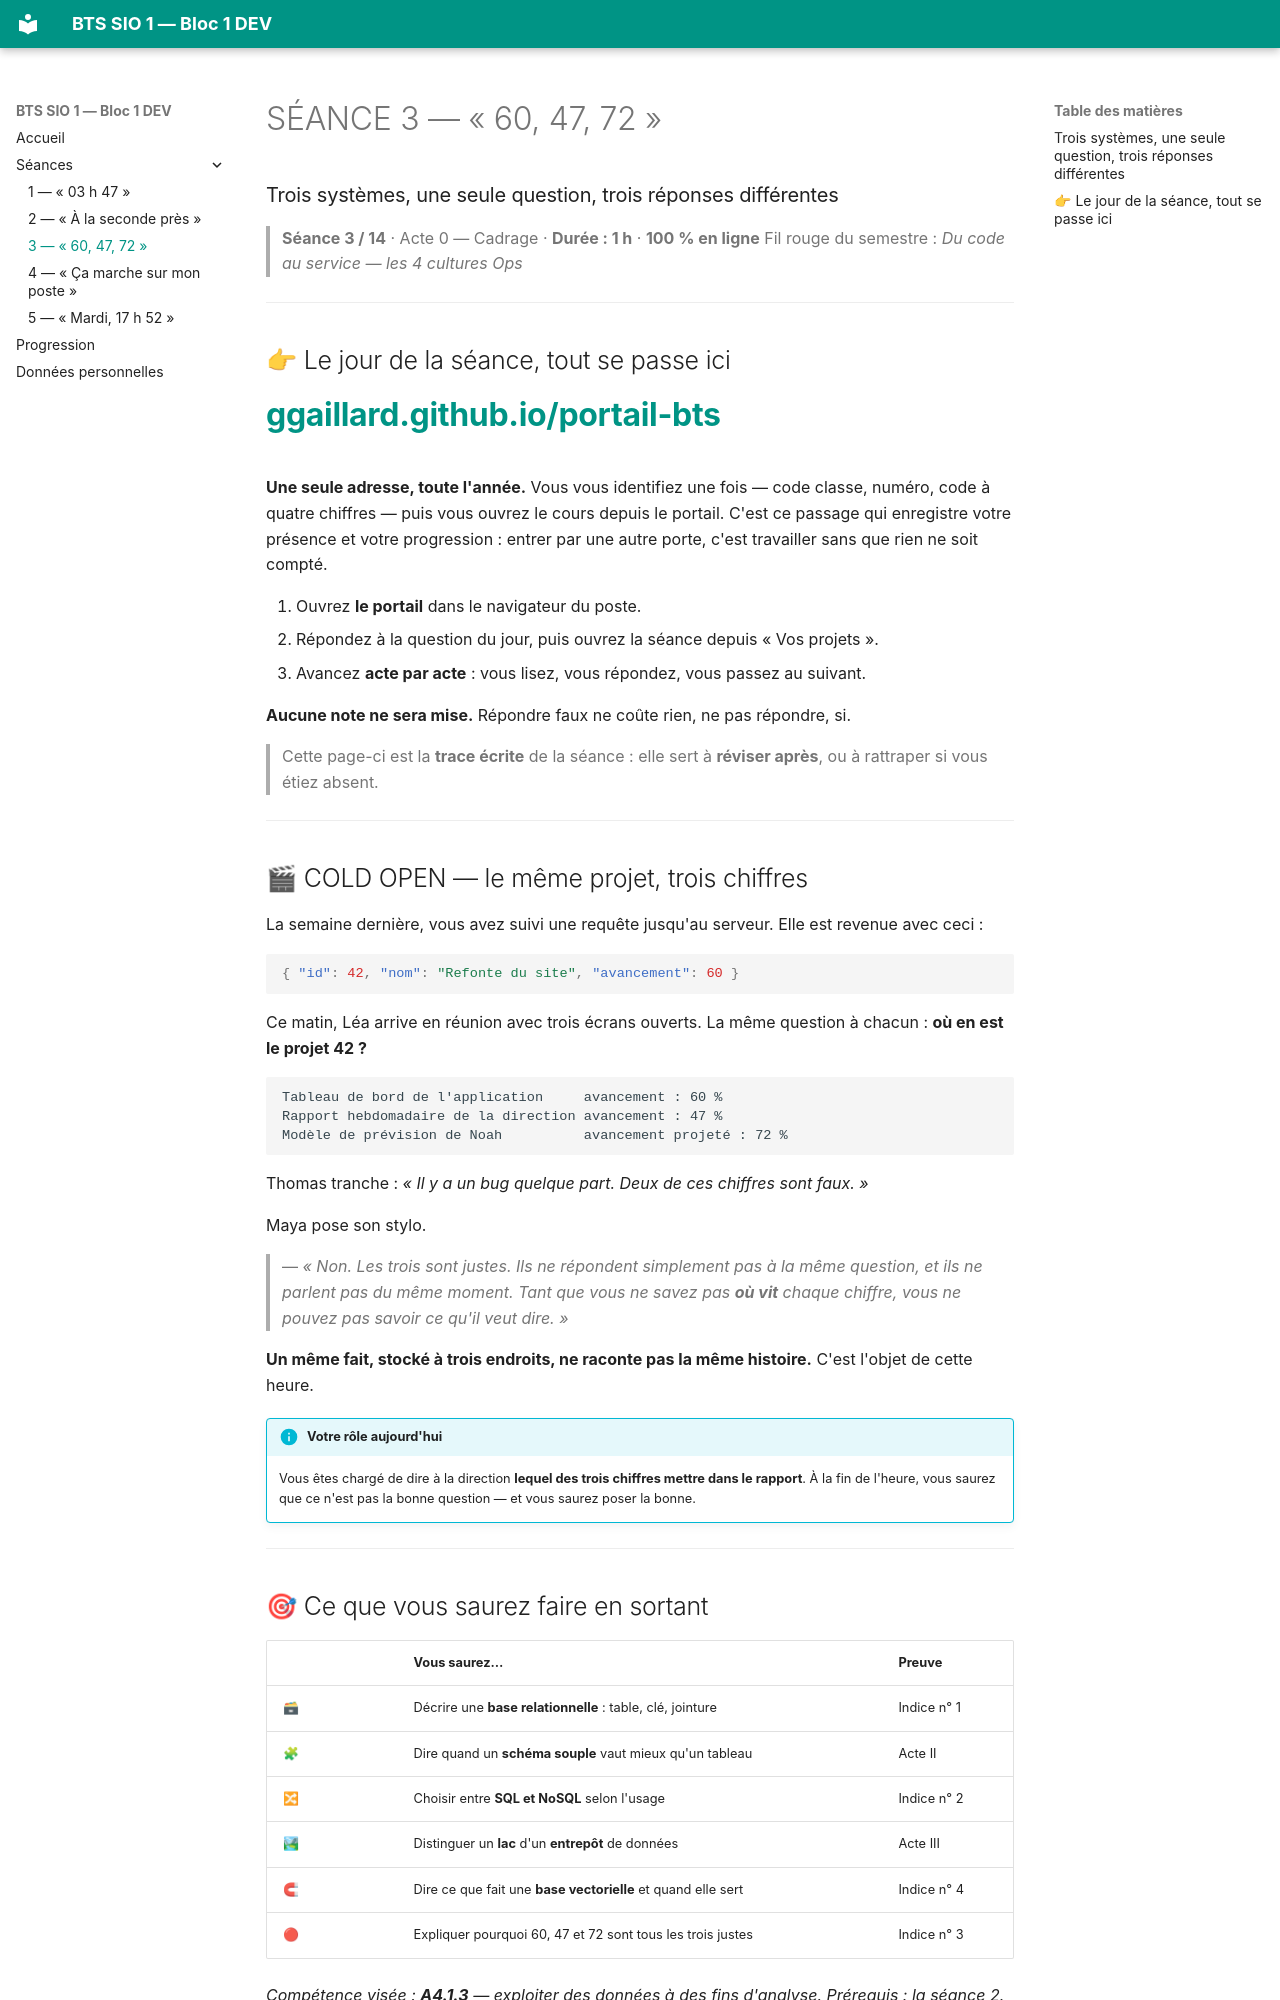

repository: ggaillard/BTS1_S1_B1_DEV · page: seances/seance-03/index.html · generator: mkdocs

---
title: "SÉANCE 3 — « 60, 47, 72 »"
seance: 3
duree: "1 h"
notee: false
---

# SÉANCE 3 — « 60, 47, 72 »
### Trois systèmes, une seule question, trois réponses différentes

> **Séance 3 / 14** · Acte 0 — Cadrage · **Durée : 1 h** · **100 % en ligne**
> Fil rouge du semestre : *Du code au service — les 4 cultures Ops*

---

## 👉 Le jour de la séance, tout se passe ici

# **[ggaillard.github.io/portail-bts](https://ggaillard.github.io/portail-bts/)**

**Une seule adresse, toute l'année.** Vous vous identifiez une fois — code classe,
numéro, code à quatre chiffres — puis vous ouvrez le cours depuis le portail.
C'est ce passage qui enregistre votre présence et votre progression : entrer
par une autre porte, c'est travailler sans que rien ne soit compté.

1. Ouvrez **le portail** dans le navigateur du poste.
2. Répondez à la question du jour, puis ouvrez la séance depuis « Vos projets ».
3. Avancez **acte par acte** : vous lisez, vous répondez, vous passez au suivant.

**Aucune note ne sera mise.** Répondre faux ne coûte rien, ne pas répondre, si.

> Cette page-ci est la **trace écrite** de la séance : elle sert à **réviser après**,
> ou à rattraper si vous étiez absent.

---

## 🎬 COLD OPEN — le même projet, trois chiffres

La semaine dernière, vous avez suivi une requête jusqu'au serveur. Elle est
revenue avec ceci :

```json
{ "id": 42, "nom": "Refonte du site", "avancement": 60 }
```

Ce matin, Léa arrive en réunion avec trois écrans ouverts. La même question à
chacun : **où en est le projet 42 ?**

```
Tableau de bord de l'application     avancement : 60 %
Rapport hebdomadaire de la direction avancement : 47 %
Modèle de prévision de Noah          avancement projeté : 72 %
```

Thomas tranche : *« Il y a un bug quelque part. Deux de ces chiffres sont faux. »*

Maya pose son stylo.

> — *« Non. Les trois sont justes. Ils ne répondent simplement pas à la même
> question, et ils ne parlent pas du même moment. Tant que vous ne savez pas
> **où vit** chaque chiffre, vous ne pouvez pas savoir ce qu'il veut dire. »*

**Un même fait, stocké à trois endroits, ne raconte pas la même histoire.**
C'est l'objet de cette heure.

!!! info "Votre rôle aujourd'hui"
    Vous êtes chargé de dire à la direction **lequel des trois chiffres mettre
    dans le rapport**. À la fin de l'heure, vous saurez que ce n'est pas la bonne
    question — et vous saurez poser la bonne.

---

## 🎯 Ce que vous saurez faire en sortant

| | Vous saurez… | Preuve |
|---|---|---|
| 🗃 | Décrire une **base relationnelle** : table, clé, jointure | Indice n° 1 |
| 🧩 | Dire quand un **schéma souple** vaut mieux qu'un tableau | Acte II |
| 🔀 | Choisir entre **SQL et NoSQL** selon l'usage | Indice n° 2 |
| 🏞 | Distinguer un **lac** d'un **entrepôt** de données | Acte III |
| 🧲 | Dire ce que fait une **base vectorielle** et quand elle sert | Indice n° 4 |
| 🔴 | Expliquer pourquoi 60, 47 et 72 sont tous les trois justes | Indice n° 3 |

*Compétence visée : **A4.1.3** — exploiter des données à des fins d'analyse.*
*Prérequis : la séance 2. Si vous étiez absent, lisez d'abord « À la seconde près ».*

---

## 🗃 ACTE I — LE TABLEAU QUI TIENT DEBOUT *(≈ 13 min)*

Le 60 vient de la base de l'application. C'est une **base relationnelle** : le
plus ancien des trois systèmes, et de loin le plus répandu.
